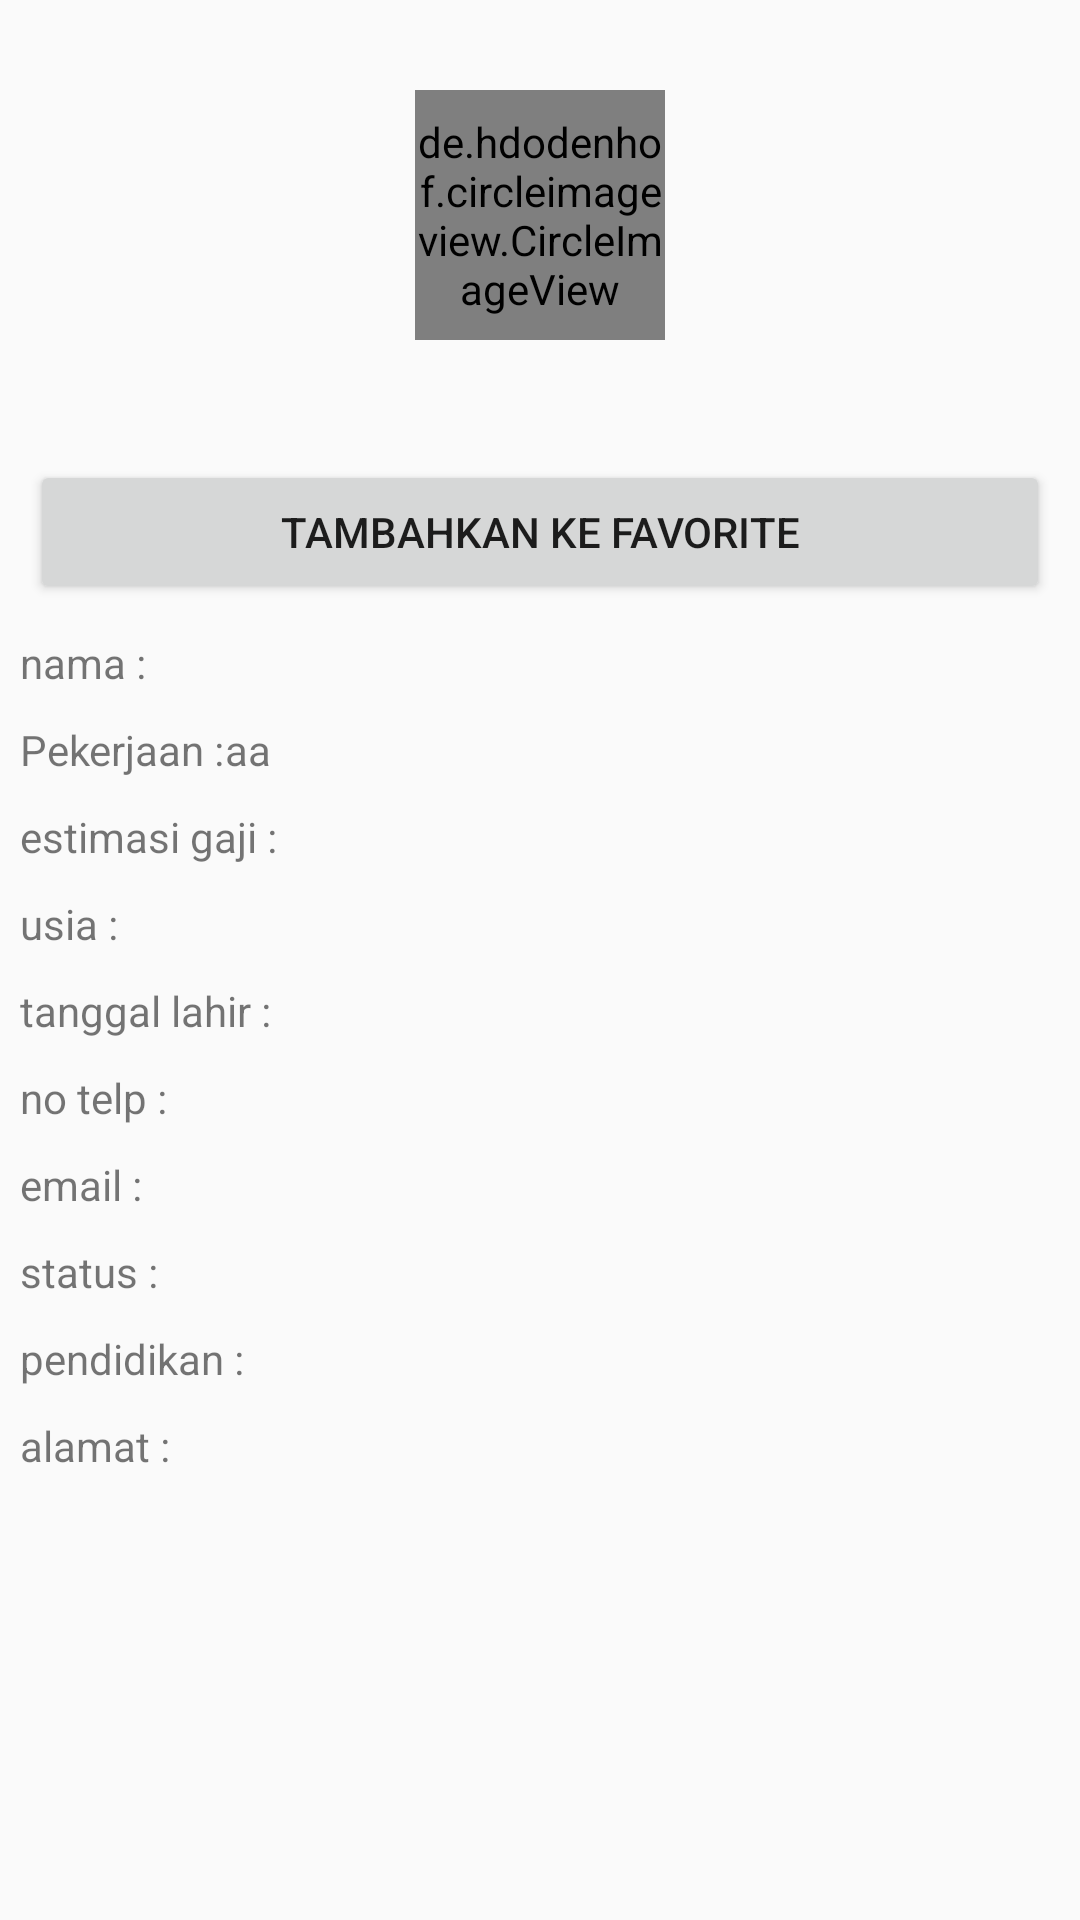

The Android layout XML behind this screen, and the referenced resources:
<!-- AndroidManifest.xml: application theme AppTheme -->
<!-- res/layout/activity_user_detail.xml -->
<?xml version="1.0" encoding="utf-8"?>
<LinearLayout xmlns:android="http://schemas.android.com/apk/res/android"
    android:layout_width="match_parent"
    android:layout_height="match_parent"
    xmlns:tools="http://schemas.android.com/tools"
    android:orientation="vertical"
    tools:context=".DetailUserActivity">

    <de.hdodenhof.circleimageview.CircleImageView
        android:id="@+id/img_proille"
        android:layout_width="250px"
        android:layout_height="250px"
        android:layout_gravity="center_horizontal"
        android:layout_marginTop="30dp"
        android:layout_marginBottom="30dp"
        android:src="@drawable/contact"/>

    <Button
        android:id="@+id/btn_add_to_favorite"
        android:layout_margin="10dp"
        android:layout_width="match_parent"
        android:layout_height="wrap_content"
        android:text="Tambahkan ke Favorite"/>

    <LinearLayout
        android:layout_width="match_parent"
        android:layout_height="wrap_content"
        android:orientation="horizontal"
        android:layout_marginLeft="20px"
        android:layout_marginRight="20px"
        android:layout_marginBottom="30px">
        <TextView
            android:layout_width="wrap_content"
            android:layout_height="wrap_content"
            android:text="nama :"/>

        <TextView
            android:id="@+id/tv_user_name"
            android:layout_width="wrap_content"
            android:layout_height="wrap_content"
            />
    </LinearLayout>
    <LinearLayout
        android:layout_width="match_parent"
        android:layout_height="wrap_content"
        android:orientation="horizontal"
        android:layout_marginLeft="20px"
        android:layout_marginRight="20px"
        android:layout_marginBottom="30px">
        <TextView
            android:layout_width="wrap_content"
            android:layout_height="wrap_content"
            android:text="Pekerjaan :"/>

        <TextView
            android:id="@+id/tv_user_pekerjaan"
            android:layout_width="wrap_content"
            android:layout_height="wrap_content"
            android:text="aa"
            />
    </LinearLayout>
    <LinearLayout
        android:layout_width="match_parent"
        android:layout_height="wrap_content"
        android:orientation="horizontal"
        android:layout_marginLeft="20px"
        android:layout_marginRight="20px"
        android:layout_marginBottom="30px">
        <TextView
            android:layout_width="wrap_content"
            android:layout_height="wrap_content"
            android:text="estimasi gaji :"/>

        <TextView
            android:id="@+id/tv_user_gaji"
            android:layout_width="wrap_content"
            android:layout_height="wrap_content"
            />
    </LinearLayout>
    <LinearLayout
        android:layout_width="match_parent"
        android:layout_height="wrap_content"
        android:orientation="horizontal"
        android:layout_marginLeft="20px"
        android:layout_marginRight="20px"
        android:layout_marginBottom="30px">
        <TextView
            android:layout_width="wrap_content"
            android:layout_height="wrap_content"
            android:text="usia :"/>

        <TextView
            android:id="@+id/tv_user_usia"
            android:layout_width="wrap_content"
            android:layout_height="wrap_content"
            />
    </LinearLayout>
    <LinearLayout
        android:layout_width="match_parent"
        android:layout_height="wrap_content"
        android:orientation="horizontal"
        android:layout_marginLeft="20px"
        android:layout_marginRight="20px"
        android:layout_marginBottom="30px">
        <TextView
            android:layout_width="wrap_content"
            android:layout_height="wrap_content"
            android:text="tanggal lahir :"/>

        <TextView
            android:id="@+id/tv_user_tanggal_lahir"
            android:layout_width="wrap_content"
            android:layout_height="wrap_content"
            />
    </LinearLayout>
    <LinearLayout
        android:layout_width="match_parent"
        android:layout_height="wrap_content"
        android:orientation="horizontal"
        android:layout_marginLeft="20px"
        android:layout_marginRight="20px"
        android:layout_marginBottom="30px">
        <TextView
            android:layout_width="wrap_content"
            android:layout_height="wrap_content"
            android:text="no telp :"/>

        <TextView
            android:id="@+id/tv_user_noTelp"
            android:layout_width="wrap_content"
            android:layout_height="wrap_content"
            />
    </LinearLayout>
    <LinearLayout
        android:layout_width="match_parent"
        android:layout_height="wrap_content"
        android:orientation="horizontal"
        android:layout_marginLeft="20px"
        android:layout_marginRight="20px"
        android:layout_marginBottom="30px">
        <TextView
            android:layout_width="wrap_content"
            android:layout_height="wrap_content"
            android:text="email :"/>

        <TextView
            android:id="@+id/tv_user_email"
            android:layout_width="wrap_content"
            android:layout_height="wrap_content"
            />
    </LinearLayout>
    <LinearLayout
        android:layout_width="match_parent"
        android:layout_height="wrap_content"
        android:orientation="horizontal"
        android:layout_marginLeft="20px"
        android:layout_marginRight="20px"
        android:layout_marginBottom="30px">
        <TextView
            android:layout_width="wrap_content"
            android:layout_height="wrap_content"
            android:text="status :"/>

        <TextView
            android:id="@+id/tv_user_status"
            android:layout_width="wrap_content"
            android:layout_height="wrap_content"
            />
    </LinearLayout>
    <LinearLayout
        android:layout_width="match_parent"
        android:layout_height="wrap_content"
        android:orientation="horizontal"
        android:layout_marginLeft="20px"
        android:layout_marginRight="20px"
        android:layout_marginBottom="30px">
        <TextView
            android:layout_width="wrap_content"
            android:layout_height="wrap_content"
            android:text="pendidikan :"/>

        <TextView
            android:id="@+id/tv_user_pendidikan"
            android:layout_width="wrap_content"
            android:layout_height="wrap_content"
            />
    </LinearLayout>
    <LinearLayout
        android:layout_width="match_parent"
        android:layout_height="wrap_content"
        android:orientation="horizontal"
        android:layout_marginLeft="20px"
        android:layout_marginRight="20px"
        android:layout_marginBottom="30px">
        <TextView
            android:layout_width="wrap_content"
            android:layout_height="wrap_content"
            android:text="alamat :"/>

        <TextView
            android:id="@+id/tv_user_alamat"
            android:layout_width="wrap_content"
            android:layout_height="wrap_content"
            />
    </LinearLayout>

</LinearLayout>
<!-- resources referenced by this layout -->
<resources>
  <style name="AppTheme" parent="Theme.AppCompat.Light.NoActionBar">
          
          <item name="colorPrimary">@color/colorPrimary</item>
          <item name="colorPrimaryDark">@color/colorPrimaryDark</item>
          <item name="colorAccent">@color/colorAccent</item>
          
      </style>
  <color name="colorPrimary">#0067c7</color>
  <color name="colorPrimaryDark">#001ccf</color>
  <color name="colorAccent">#00bcd1</color>
</resources>
